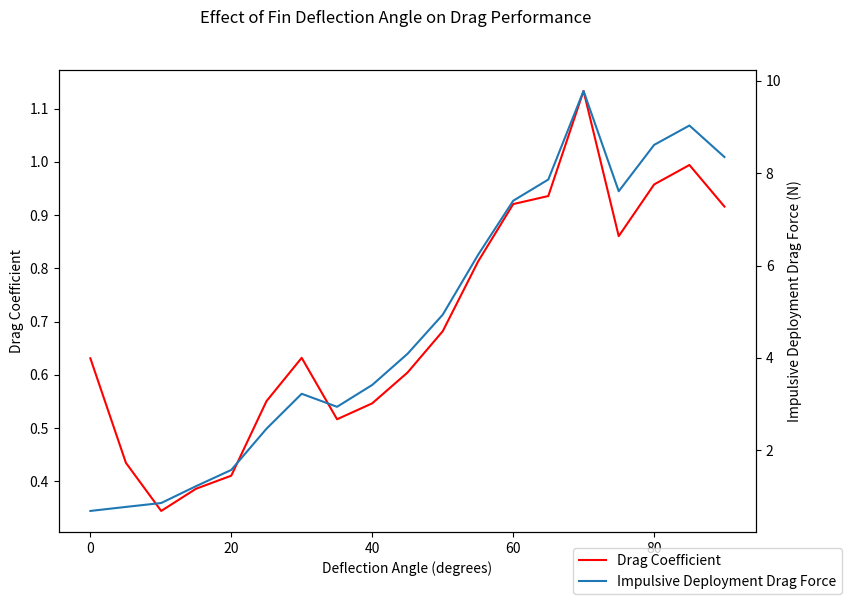

Reproduce this figure in Python.
import numpy as np
import matplotlib.pyplot as plt

# these aerobraking results found from SolidWorks CFD
# input results from whatever source you want!

thetas = [0, 5.04590913, 10.05382324, 15.00161705, 19.99682936, 25.00099569, 29.99162598, 35.01311173, 39.9999878, 45.01806451, 50.00989221, 55.04734811, 60.012329, 64.99198586, 69.9944205, 74.98734201, 80.01359005, 85.0208414, 89.9918667]
drag_forces = [0.683894, 0.771145, 0.855684, 1.22062, 1.57216, 2.46562, 3.22167, 2.93978, 3.4129, 4.08805, 4.93499, 6.23576, 7.40307, 7.86251, 9.78146, 7.60876, 8.61314, 9.03255, 8.35028]
drag_coefs = [0.631063, 0.434616, 0.344225, 0.385946, 0.410455, 0.550586, 0.631883, 0.516476, 0.546382, 0.604318, 0.681891, 0.813361, 0.920758, 0.935919, 1.13333, 0.8605, 0.957689, 0.994221, 0.916066]

fig, ax1 = plt.subplots(figsize=(9, 6))

ax2 = ax1.twinx()
ax1.set_xlabel('Deflection Angle (degrees)')

ax1.plot(thetas, drag_coefs, color='red', label='Drag Coefficient')
ax1.set_ylabel('Drag Coefficient')

ax2.plot(thetas, drag_forces, label='Impulsive Deployment Drag Force')
ax2.set_ylabel('Impulsive Deployment Drag Force (N)')

fig.suptitle('Effect of Fin Deflection Angle on Drag Performance')
fig.legend(loc='lower right')

plt.show()
